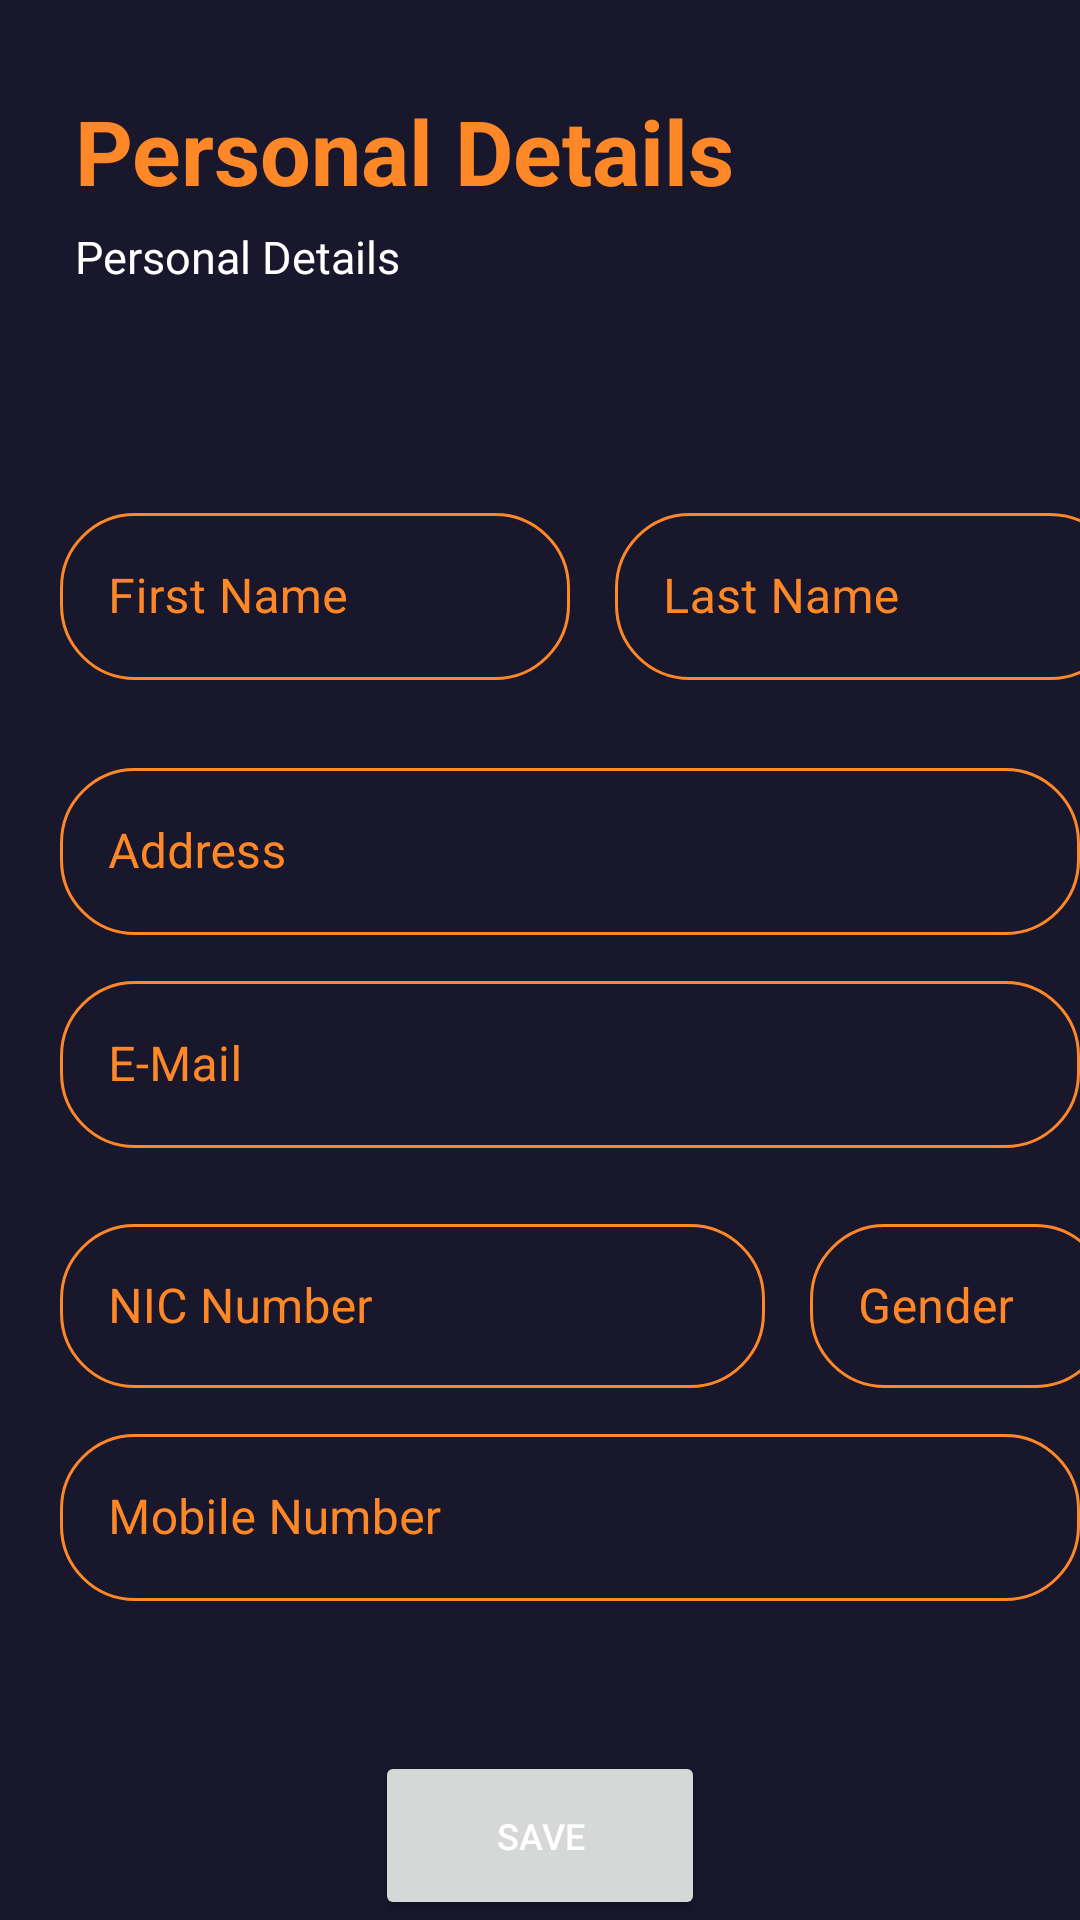

Here is an Android app screen rendered from its layout file. Give the layout XML and the strings, colors and styles it references.
<!-- AndroidManifest.xml: application theme Theme.FoodMaster -->
<!-- res/layout/activity_user_privacy_edit.xml -->
<?xml version="1.0" encoding="utf-8"?>
<RelativeLayout xmlns:android="http://schemas.android.com/apk/res/android"
    xmlns:app="http://schemas.android.com/apk/res-auto"
    xmlns:tools="http://schemas.android.com/tools"
    android:layout_width="match_parent"
    android:layout_height="match_parent"
    tools:context=".UserPrivacyEdit"
    android:background="#18172C">

    <RelativeLayout
        android:id="@+id/hedding"
        android:layout_width="wrap_content"
        android:layout_height="wrap_content">

        <TextView
            android:id="@+id/topic"
            android:layout_width="300dp"
            android:layout_height="wrap_content"
            android:layout_marginStart="25dp"
            android:layout_marginTop="30dp"
            android:text="Personal Details"
            android:textColor="#FE8728"
            android:textSize="30sp"
            android:textStyle="bold" />
        <TextView
            android:id="@+id/descript"
            android:layout_below="@+id/topic"
            android:layout_width="300dp"
            android:layout_height="wrap_content"
            android:text="Personal Details"
            android:textColor="#FFFF"
            android:layout_marginTop="5dp"
            android:layout_marginStart="25dp"
            android:textSize="15sp"
            />
    </RelativeLayout>
    <RelativeLayout
        android:id="@+id/edit_section"
        android:layout_below="@+id/hedding"
        android:layout_marginTop="50dp"
        android:layout_width="wrap_content"
        android:layout_height="wrap_content">
        <LinearLayout
            android:id="@+id/name_section"
            android:layout_width="1000dp"
            android:layout_height="wrap_content"
            android:orientation="horizontal">
            <com.google.android.material.textfield.TextInputLayout
                android:id="@+id/first_name"
                style="@style/Widget.MaterialComponents.TextInputLayout.OutlinedBox"
                android:layout_width="170dp"
                android:layout_height="65dp"
                android:layout_marginStart="20dp"
                android:layout_marginTop="20dp"
                android:hint="First Name"
                android:textColorHint="#FE8728"
                app:boxCornerRadiusTopStart="25dp"
                app:boxCornerRadiusBottomEnd="25dp"
                app:boxCornerRadiusTopEnd="25dp"
                app:boxCornerRadiusBottomStart="25dp"
                app:boxStrokeColor="#FE8728"
                app:hintTextColor="#8FA9BA">

                <com.google.android.material.textfield.TextInputEditText
                    android:id="@+id/firstname_edit"
                    android:layout_width="match_parent"
                    android:layout_height="wrap_content"
                    android:textColor="#8FA9BA" />
            </com.google.android.material.textfield.TextInputLayout>

            <com.google.android.material.textfield.TextInputLayout
                android:id="@+id/fff"
                style="@style/Widget.MaterialComponents.TextInputLayout.OutlinedBox"
                android:layout_width="170dp"
                android:layout_height="65dp"
                android:layout_marginStart="15dp"
                android:layout_marginTop="20dp"
                android:hint="Last Name"
                android:textColorHint="#FE8728"
                app:boxCornerRadiusTopStart="25dp"
                app:boxCornerRadiusBottomEnd="25dp"
                app:boxCornerRadiusTopEnd="25dp"
                app:boxCornerRadiusBottomStart="25dp"
                app:boxStrokeColor="#FE8728"
                app:hintTextColor="#8FA9BA">

                <com.google.android.material.textfield.TextInputEditText
                    android:id="@+id/lastname_edit"
                    android:layout_width="match_parent"
                    android:layout_height="wrap_content"
                    android:textColor="#8FA9BA" />
            </com.google.android.material.textfield.TextInputLayout>

        </LinearLayout>
        <com.google.android.material.textfield.TextInputLayout
            android:id="@+id/user_address"
            android:layout_below="@+id/name_section"
            style="@style/Widget.MaterialComponents.TextInputLayout.OutlinedBox"
            android:layout_width="350dp"
            android:layout_height="wrap_content"
            android:layout_marginStart="20dp"
            android:layout_marginTop="20dp"
            android:hint="Address"
            android:textColorHint="#FE8728"
            app:boxCornerRadiusTopStart="25dp"
            app:boxCornerRadiusBottomEnd="25dp"
            app:boxCornerRadiusTopEnd="25dp"
            app:boxCornerRadiusBottomStart="25dp"
            app:boxStrokeColor="#FE8728"
            app:hintTextColor="#8FA9BA">

            <com.google.android.material.textfield.TextInputEditText
                android:id="@+id/address_edit"
                android:layout_width="match_parent"
                android:layout_height="wrap_content"
                android:textColor="#8FA9BA" />
        </com.google.android.material.textfield.TextInputLayout>
        <com.google.android.material.textfield.TextInputLayout
            android:id="@+id/user_mail"
            android:layout_below="@+id/user_address"
            style="@style/Widget.MaterialComponents.TextInputLayout.OutlinedBox"
            android:layout_width="350dp"
            android:layout_height="wrap_content"
            android:layout_marginStart="20dp"
            android:layout_marginTop="10dp"
            android:hint="E-Mail"
            android:textColorHint="#FE8728"
            app:boxCornerRadiusTopStart="25dp"
            app:boxCornerRadiusBottomEnd="25dp"
            app:boxCornerRadiusTopEnd="25dp"
            app:boxCornerRadiusBottomStart="25dp"
            app:boxStrokeColor="#FE8728"
            app:hintTextColor="#8FA9BA">

            <com.google.android.material.textfield.TextInputEditText
                android:id="@+id/email_edit"
                android:layout_width="match_parent"
                android:layout_height="wrap_content"
                android:textColor="#8FA9BA" />
        </com.google.android.material.textfield.TextInputLayout>
        <LinearLayout
            android:id="@+id/nic_section"
            android:layout_below="@id/user_mail"
            android:layout_width="1000dp"
            android:layout_height="wrap_content"
            android:orientation="horizontal">
            <com.google.android.material.textfield.TextInputLayout
                android:id="@+id/nic"
                style="@style/Widget.MaterialComponents.TextInputLayout.OutlinedBox"
                android:layout_width="235dp"
                android:layout_height="60dp"
                android:layout_marginStart="20dp"
                android:layout_marginTop="20dp"
                android:hint="NIC Number"
                android:textColorHint="#FE8728"
                app:boxCornerRadiusTopStart="25dp"
                app:boxCornerRadiusBottomEnd="25dp"
                app:boxCornerRadiusTopEnd="25dp"
                app:boxCornerRadiusBottomStart="25dp"
                app:boxStrokeColor="#FE8728"
                app:hintTextColor="#8FA9BA">

                <com.google.android.material.textfield.TextInputEditText
                    android:id="@+id/nic_edit"
                    android:layout_width="match_parent"
                    android:layout_height="wrap_content"
                    android:textColor="#8FA9BA" />
            </com.google.android.material.textfield.TextInputLayout>

            <com.google.android.material.textfield.TextInputLayout
                android:id="@+id/gender"
                style="@style/Widget.MaterialComponents.TextInputLayout.OutlinedBox"
                android:layout_width="100dp"
                android:layout_height="60dp"
                android:layout_marginStart="15dp"
                android:layout_marginTop="20dp"
                android:hint="Gender"
                android:textColorHint="#FE8728"
                app:boxCornerRadiusTopStart="25dp"
                app:boxCornerRadiusBottomEnd="25dp"
                app:boxCornerRadiusTopEnd="25dp"
                app:boxCornerRadiusBottomStart="25dp"
                app:boxStrokeColor="#FE8728"
                app:hintTextColor="#8FA9BA"
                >

                <com.google.android.material.textfield.TextInputEditText
                    android:id="@+id/gender_edit"
                    android:layout_width="match_parent"
                    android:layout_height="wrap_content"
                    android:editable="false"
                    tools:ignore="Deprecated"
                    android:textColor="#8FA9BA" />
            </com.google.android.material.textfield.TextInputLayout>

        </LinearLayout>
        <com.google.android.material.textfield.TextInputLayout
            android:id="@+id/mobile_number"
            android:layout_below="@+id/nic_section"
            style="@style/Widget.MaterialComponents.TextInputLayout.OutlinedBox"
            android:layout_width="350dp"
            android:layout_height="wrap_content"
            android:layout_marginStart="20dp"
            android:layout_marginTop="10dp"
            android:hint="Mobile Number"
            android:textColorHint="#FE8728"
            app:boxCornerRadiusTopStart="25dp"
            app:boxCornerRadiusBottomEnd="25dp"
            app:boxCornerRadiusTopEnd="25dp"
            app:boxCornerRadiusBottomStart="25dp"
            app:boxStrokeColor="#FE8728"
            app:hintTextColor="#8FA9BA">

            <com.google.android.material.textfield.TextInputEditText
                android:id="@+id/edit_mobile_number"
                android:layout_width="match_parent"
                android:layout_height="wrap_content"
                android:textColor="#8FA9BA" />
        </com.google.android.material.textfield.TextInputLayout>
    </RelativeLayout>

    <Button
        android:id="@+id/btn_save"
        android:layout_centerHorizontal="true"
        android:layout_below="@+id/edit_section"
        android:layout_width="110dp"
        android:layout_height="60dp"
        android:layout_marginTop="50dp"
        android:text="SAVE"
        android:textColor="#FFFF"
        android:textSize="12sp"
        tools:layout_editor_absoluteX="96dp"
        tools:layout_editor_absoluteY="337dp" />

</RelativeLayout>
<!-- resources referenced by this layout -->
<resources>
  <style name="Theme.FoodMaster" parent="Theme.MaterialComponents.DayNight.NoActionBar">
          
          <item name="colorPrimary">@color/colorPrimary</item>
          <item name="colorPrimaryDark">@color/colorPrimaryDark</item>
          <item name="colorAccent">@color/colorAccent</item>
          
  
  
  
          
          <item name="android:statusBarColor" tools:targetApi="l">#1F1E31</item>
          
      </style>
  <color name="colorPrimary">#FE8728</color>
  <color name="colorPrimaryDark">#FF6200EE</color>
  <color name="colorAccent">#F7F9FA</color>
</resources>
